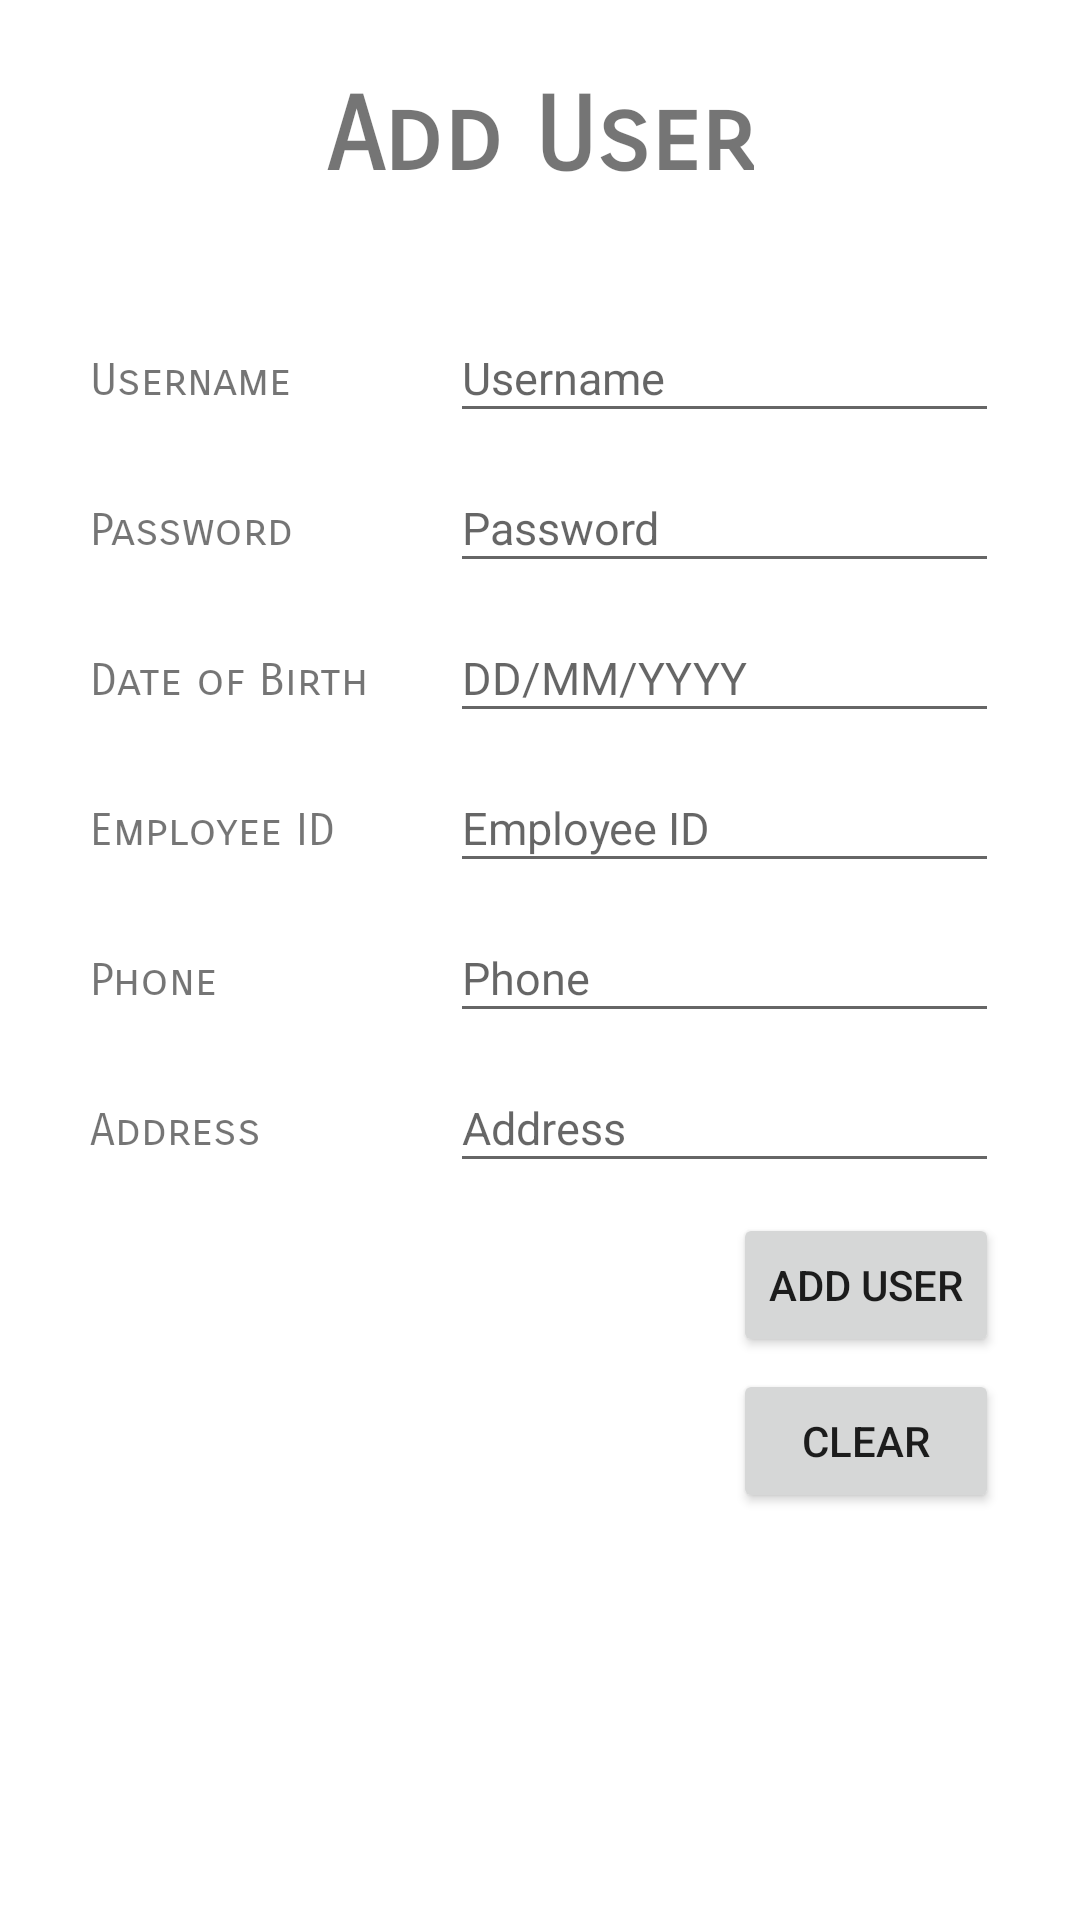

Write the Android layout XML for this screen, with the resource values it uses.
<!-- AndroidManifest.xml: application theme Theme.BIT603_A3_AdrianNicoTabuzo -->
<!-- res/layout/activity_user_add_screen.xml -->
<?xml version="1.0" encoding="utf-8"?>
<androidx.constraintlayout.widget.ConstraintLayout xmlns:android="http://schemas.android.com/apk/res/android"
    xmlns:app="http://schemas.android.com/apk/res-auto"
    xmlns:tools="http://schemas.android.com/tools"
    android:layout_width="match_parent"
    android:layout_height="match_parent"
    tools:context=".UsersAddScreen">

    <EditText
        android:id="@+id/editTextIAddAddress"
        android:layout_width="183dp"
        android:layout_height="40dp"
        android:layout_marginStart="20dp"
        android:layout_marginLeft="20dp"
        android:ems="10"
        android:foregroundGravity="bottom"
        android:hint="@string/Address"
        android:inputType="textPersonName"
        android:textSize="15sp"
        app:layout_constraintBaseline_toBaselineOf="@+id/textViewAddAddress"
        app:layout_constraintStart_toEndOf="@+id/textViewAddAddress" />

    <EditText
        android:id="@+id/editTextIAddPhone"
        android:layout_width="183dp"
        android:layout_height="40dp"
        android:layout_marginStart="20dp"
        android:layout_marginLeft="20dp"
        android:ems="10"
        android:foregroundGravity="bottom"
        android:hint="@string/PhoneNum"
        android:inputType="phone"
        android:textSize="15sp"
        app:layout_constraintBaseline_toBaselineOf="@+id/textViewAddPhone"
        app:layout_constraintStart_toEndOf="@+id/textViewAddPhone" />

    <EditText
        android:id="@+id/editTextIAddEID"
        android:layout_width="183dp"
        android:layout_height="40dp"
        android:layout_marginStart="20dp"
        android:layout_marginLeft="20dp"
        android:ems="10"
        android:foregroundGravity="bottom"
        android:hint="@string/EID"
        android:inputType="number"
        android:textSize="15sp"
        app:layout_constraintBaseline_toBaselineOf="@+id/textViewAddEID"
        app:layout_constraintStart_toEndOf="@+id/textViewAddEID" />

    <TextView
        android:id="@+id/textViewIAdd"
        android:layout_width="wrap_content"
        android:layout_height="wrap_content"
        android:layout_marginTop="25dp"
        android:fontFamily="sans-serif-smallcaps"
        android:text="@string/AddUserScreen"
        android:textSize="34sp"
        android:textStyle="bold"
        app:layout_constraintEnd_toEndOf="parent"
        app:layout_constraintStart_toStartOf="parent"
        app:layout_constraintTop_toTopOf="parent" />

    <TextView
        android:id="@+id/textViewAddUsername"
        android:layout_width="100dp"
        android:layout_height="40dp"
        android:layout_marginStart="30dp"
        android:layout_marginLeft="30dp"
        android:layout_marginTop="30dp"
        android:fontFamily="sans-serif-smallcaps"
        android:gravity="bottom"
        android:text="@string/Username"
        android:textSize="15sp"
        app:layout_constraintStart_toStartOf="parent"
        app:layout_constraintTop_toBottomOf="@+id/textViewIAdd" />

    <TextView
        android:id="@+id/textViewAddPassword"
        android:layout_width="100dp"
        android:layout_height="40dp"
        android:layout_marginStart="30dp"
        android:layout_marginLeft="30dp"
        android:layout_marginTop="10dp"
        android:fontFamily="sans-serif-smallcaps"
        android:gravity="bottom"
        android:text="@string/Password"
        android:textSize="15sp"
        app:layout_constraintStart_toStartOf="parent"
        app:layout_constraintTop_toBottomOf="@+id/textViewAddUsername" />

    <TextView
        android:id="@+id/textViewAddDOB"
        android:layout_width="100dp"
        android:layout_height="40dp"
        android:layout_marginStart="30dp"
        android:layout_marginLeft="30dp"
        android:layout_marginTop="10dp"
        android:fontFamily="sans-serif-smallcaps"
        android:gravity="bottom"
        android:text="@string/DOB"
        android:textSize="15sp"
        app:layout_constraintStart_toStartOf="parent"
        app:layout_constraintTop_toBottomOf="@+id/textViewAddPassword" />

    <TextView
        android:id="@+id/textViewAddEID"
        android:layout_width="100dp"
        android:layout_height="40dp"
        android:layout_marginStart="30dp"
        android:layout_marginLeft="30dp"
        android:layout_marginTop="10dp"
        android:fontFamily="sans-serif-smallcaps"
        android:gravity="bottom"
        android:text="@string/EID"
        android:textSize="15sp"
        app:layout_constraintStart_toStartOf="parent"
        app:layout_constraintTop_toBottomOf="@+id/textViewAddDOB" />

    <TextView
        android:id="@+id/textViewAddPhone"
        android:layout_width="100dp"
        android:layout_height="40dp"
        android:layout_marginStart="30dp"
        android:layout_marginLeft="30dp"
        android:layout_marginTop="10dp"
        android:fontFamily="sans-serif-smallcaps"
        android:gravity="bottom"
        android:text="@string/PhoneNum"
        android:textSize="15sp"
        app:layout_constraintStart_toStartOf="parent"
        app:layout_constraintTop_toBottomOf="@+id/textViewAddEID" />

    <TextView
        android:id="@+id/textViewAddAddress"
        android:layout_width="100dp"
        android:layout_height="40dp"
        android:layout_marginStart="30dp"
        android:layout_marginLeft="30dp"
        android:layout_marginTop="10dp"
        android:fontFamily="sans-serif-smallcaps"
        android:gravity="bottom"
        android:text="@string/Address"
        android:textSize="15sp"
        app:layout_constraintStart_toStartOf="parent"
        app:layout_constraintTop_toBottomOf="@+id/textViewAddPhone" />

    <EditText
        android:id="@+id/editTextIAddUsername"
        android:layout_width="183dp"
        android:layout_height="40dp"
        android:layout_marginStart="20dp"
        android:layout_marginLeft="20dp"
        android:ems="10"
        android:foregroundGravity="bottom"
        android:hint="@string/Username"
        android:inputType="textPersonName"
        android:textSize="15sp"
        app:layout_constraintBaseline_toBaselineOf="@+id/textViewAddUsername"
        app:layout_constraintStart_toEndOf="@+id/textViewAddUsername" />

    <EditText
        android:id="@+id/editTextIAddPassword"
        android:layout_width="183dp"
        android:layout_height="40dp"
        android:layout_marginStart="20dp"
        android:layout_marginLeft="20dp"
        android:ems="10"
        android:foregroundGravity="bottom"
        android:hint="@string/Password"
        android:inputType="textPersonName"
        android:textSize="15sp"
        app:layout_constraintBaseline_toBaselineOf="@+id/textViewAddPassword"
        app:layout_constraintStart_toEndOf="@+id/textViewAddPassword" />

    <EditText
        android:id="@+id/editTextIAddDOB"
        android:layout_width="183dp"
        android:layout_height="40dp"
        android:layout_marginStart="20dp"
        android:layout_marginLeft="20dp"
        android:ems="10"
        android:foregroundGravity="bottom"
        android:hint="@string/DOBFormat"
        android:inputType="date"
        android:textSize="15sp"
        app:layout_constraintBaseline_toBaselineOf="@+id/textViewAddDOB"
        app:layout_constraintStart_toEndOf="@+id/textViewAddDOB" />

    <Button
        android:id="@+id/buttonIAddUser"
        android:layout_width="wrap_content"
        android:layout_height="wrap_content"
        android:layout_marginTop="10dp"
        android:text="@string/AddUserScreen"
        app:layout_constraintEnd_toEndOf="@+id/editTextIAddAddress"
        app:layout_constraintTop_toBottomOf="@+id/editTextIAddAddress" />

    <Button
        android:id="@+id/buttonIAddClear"
        android:layout_width="0dp"
        android:layout_height="wrap_content"
        android:layout_marginTop="4dp"
        android:text="@string/Clear"
        app:layout_constraintEnd_toEndOf="@+id/buttonIAddUser"
        app:layout_constraintStart_toStartOf="@+id/buttonIAddUser"
        app:layout_constraintTop_toBottomOf="@+id/buttonIAddUser" />

</androidx.constraintlayout.widget.ConstraintLayout>
<!-- resources referenced by this layout -->
<resources>
  <string name="AddUserScreen">Add User</string>
  <string name="Address">Address</string>
  <string name="Clear">Clear</string>
  <string name="DOB">Date of Birth</string>
  <string name="DOBFormat">DD/MM/YYYY</string>
  <string name="EID">Employee ID</string>
  <string name="Password">Password</string>
  <string name="PhoneNum">Phone</string>
  <string name="Username">Username</string>
  <style name="Theme.BIT603_A3_AdrianNicoTabuzo" parent="Theme.MaterialComponents.DayNight.DarkActionBar">
          
          <item name="colorPrimary">@color/purple_500</item>
          <item name="colorPrimaryVariant">@color/purple_700</item>
          <item name="colorOnPrimary">@color/white</item>
          
          <item name="colorSecondary">@color/teal_200</item>
          <item name="colorSecondaryVariant">@color/teal_700</item>
          <item name="colorOnSecondary">@color/black</item>
          
          <item name="android:statusBarColor" tools:targetApi="21">?attr/colorPrimaryVariant</item>
          
      </style>
  <!-- not gathered from this repository: default colours our renderer supplied (Android Studio template values) -->
  <color name="purple_500">#FF6200EE</color>
  <color name="purple_700">#FF3700B3</color>
  <color name="teal_200">#FF03DAC5</color>
  <color name="teal_700">#FF018786</color>
  <color name="black">#FF000000</color>
  <color name="white">#FFFFFFFF</color>
</resources>
